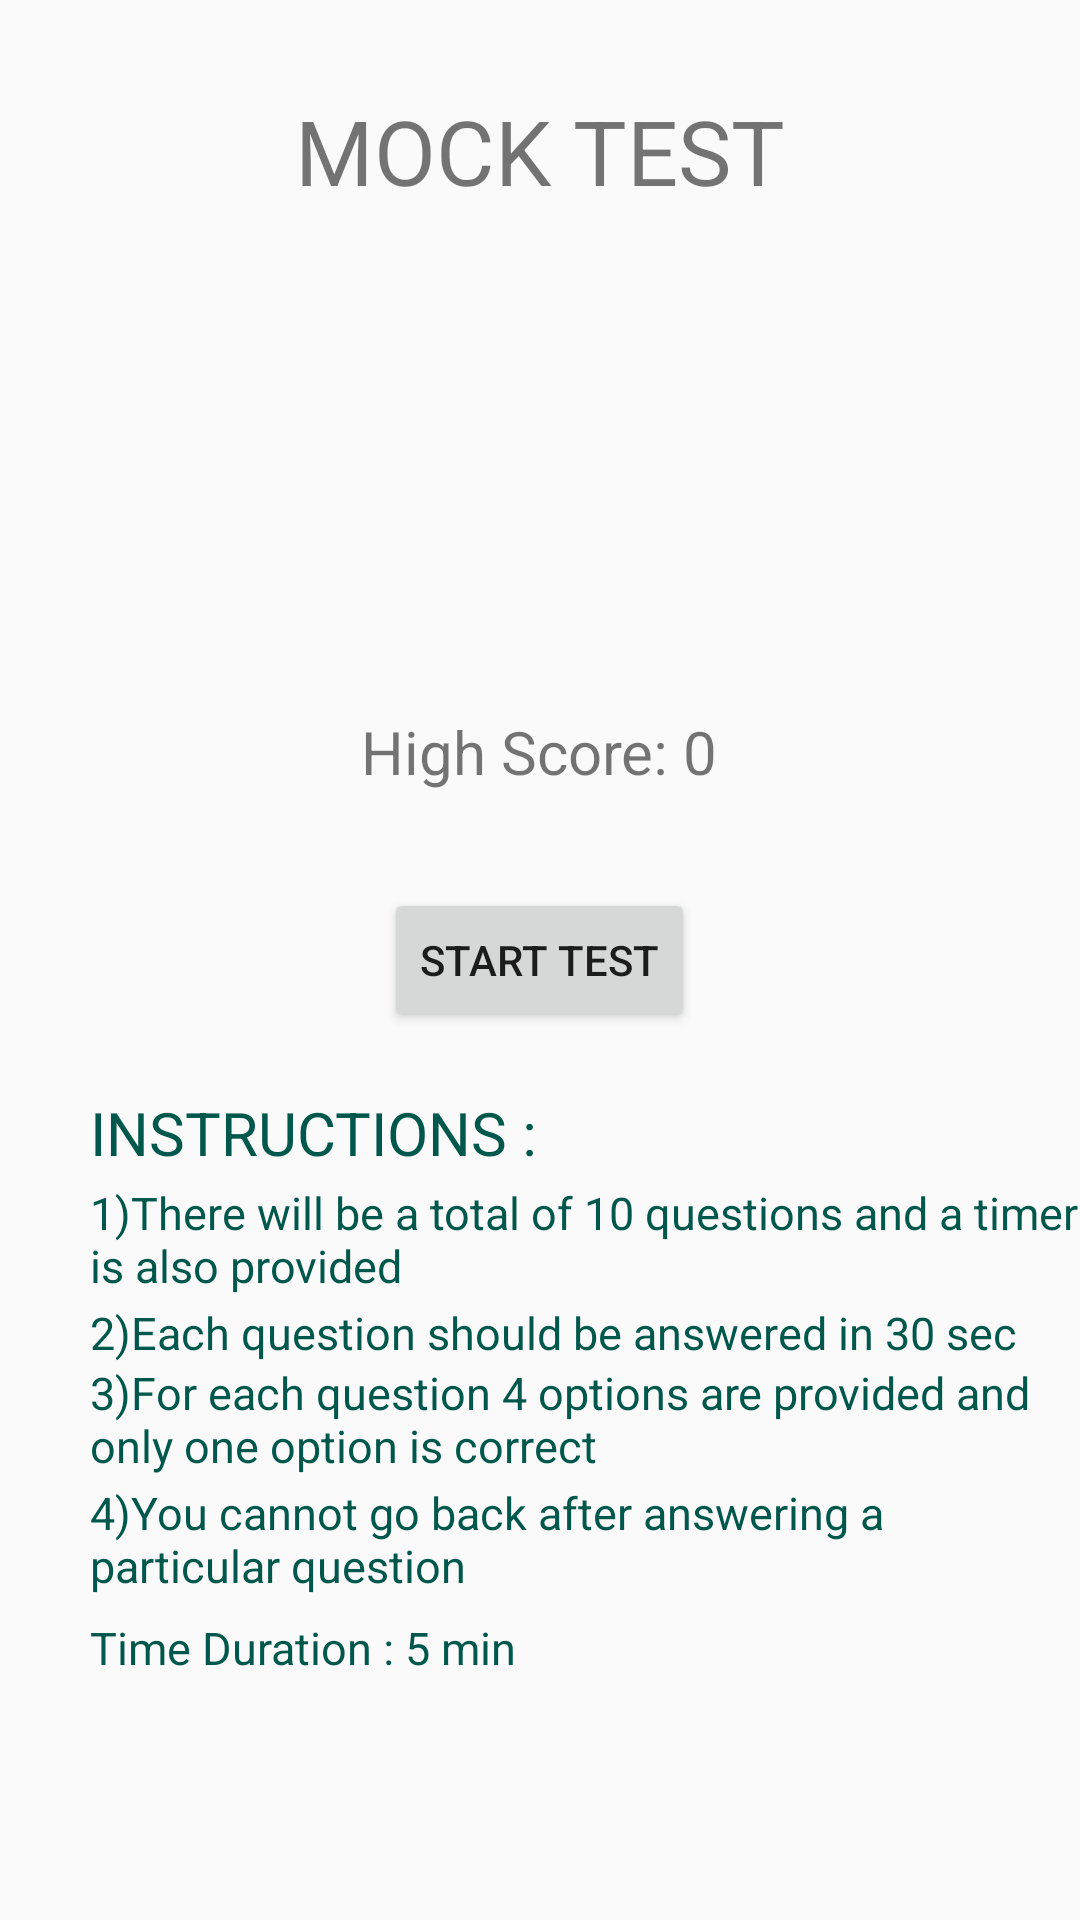

This screen was rendered from an Android layout file. Write that file and the resources it references.
<!-- AndroidManifest.xml: application theme AppTheme -->
<!-- res/layout/fragment_student_mock_test.xml -->
<?xml version="1.0" encoding="utf-8"?>
<RelativeLayout xmlns:android="http://schemas.android.com/apk/res/android"
    xmlns:tools="http://schemas.android.com/tools"
    android:layout_width="match_parent"
    android:layout_height="match_parent"
    tools:context=".StudentMockTestFragment">

    <TextView
        android:layout_width="wrap_content"
        android:layout_height="wrap_content"
        android:text="MOCK TEST"
        android:textSize="30sp"
        android:layout_centerHorizontal="true"
        android:layout_marginTop="30dp"/>

    <TextView
        android:id="@+id/text_view_highscore"
        android:layout_width="wrap_content"
        android:layout_height="wrap_content"
        android:layout_above="@id/button_start_mock_test"
        android:layout_centerHorizontal="true"
        android:layout_marginBottom="32dp"
        android:text="High Score: 0"
        android:textSize="20sp" />

   <Button
       android:layout_width="wrap_content"
       android:layout_height="wrap_content"
       android:text="START TEST"
       android:layout_centerInParent="true"
       android:id="@+id/button_start_mock_test"/>

    <TextView
        android:layout_width="wrap_content"
        android:layout_height="wrap_content"
        android:text="INSTRUCTIONS : "
        android:textColor="@color/colorPrimaryDark"
        android:layout_below="@+id/button_start_mock_test"
        android:layout_marginLeft="30dp"
        android:textSize="20sp"
        android:layout_marginTop="20dp"/>

    <TextView
        android:layout_width="wrap_content"
        android:layout_height="wrap_content"
        android:text="1)There will be a total of 10 questions and a timer is also provided"
        android:textColor="@color/colorPrimaryDark"
        android:layout_below="@+id/button_start_mock_test"
        android:layout_marginLeft="30dp"
        android:textSize="15sp"
        android:layout_marginTop="50dp"/>

    <TextView
        android:layout_width="wrap_content"
        android:layout_height="wrap_content"
        android:text="2)Each question should be answered in 30 sec"
        android:textColor="@color/colorPrimaryDark"
        android:layout_below="@+id/button_start_mock_test"
        android:layout_marginLeft="30dp"
        android:textSize="15sp"
        android:layout_marginTop="90dp"/>

    <TextView
        android:layout_width="wrap_content"
        android:layout_height="wrap_content"
        android:text="3)For each question 4 options are provided and only one option is correct"
        android:textColor="@color/colorPrimaryDark"
        android:layout_below="@+id/button_start_mock_test"
        android:layout_marginLeft="30dp"
        android:textSize="15sp"
        android:layout_marginTop="110dp"/>

    <TextView
        android:layout_width="wrap_content"
        android:layout_height="wrap_content"
        android:text="4)You cannot go back after answering a particular question"
        android:textColor="@color/colorPrimaryDark"
        android:layout_below="@+id/button_start_mock_test"
        android:layout_marginLeft="30dp"
        android:textSize="15sp"
        android:layout_marginTop="150dp"/>

    <TextView
        android:layout_width="wrap_content"
        android:layout_height="wrap_content"
        android:text="Time Duration : 5 min"
        android:textColor="@color/colorPrimaryDark"
        android:layout_below="@+id/button_start_mock_test"
        android:layout_marginLeft="30dp"
        android:textSize="15sp"
        android:layout_marginTop="195dp"/>


</RelativeLayout>
<!-- resources referenced by this layout -->
<resources>
  <color name="colorPrimaryDark">#00574B</color>
  <style name="AppTheme" parent="Theme.AppCompat.Light.DarkActionBar">
          
          <item name="colorPrimary">@color/colorPrimary</item>
          <item name="colorPrimaryDark">@color/colorPrimaryDark</item>
          <item name="colorAccent">@color/colorAccent</item>
      </style>
  <color name="colorPrimary">#008577</color>
  <color name="colorAccent">#8db42b</color>
</resources>
